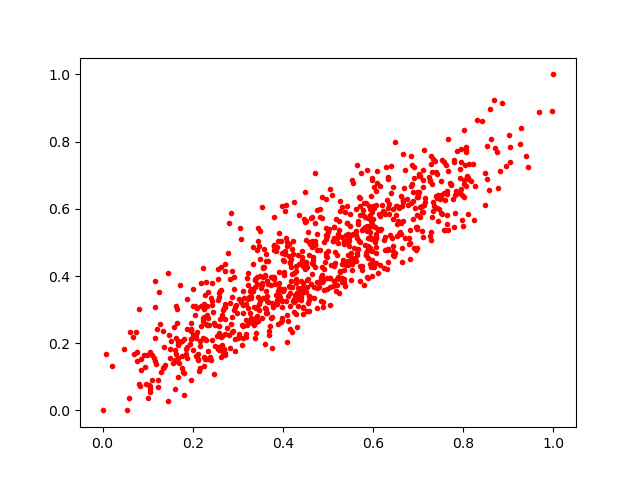

The data file committed next to this chart (first rows):
0.3611445, 0.4022704
0.4701, 0.5568
0.3557, 0.3982
0.6035, 0.5445
0.6117, 0.5367
0.6252, 0.5909
0.554, 0.4364
0.3177, 0.2676
0.8058, 0.7757
0.2686, 0.1691
0.1155, 0.1484
0.5839, 0.4622
0.1622, 0.3092
0.445, 0.288
0.4392, 0.3385
0.7532, 0.5831
0.2577, 0.1895
0.6669, 0.5647
0.6402, 0.727
0.4305, 0.3481
0.2439, 0.2921
0.6919, 0.6031
0.5993, 0.5485
0.2617, 0.1599
0.3008, 0.2153
0.5632, 0.4439
0.3572, 0.4802
0.1851, 0.1816
0.5501, 0.3894
0.3672, 0.3758
0.5413, 0.5068
0.4119, 0.2656
0.5752, 0.4287
0.4628, 0.3769
0.4514, 0.5064
0.5121, 0.5054
0.5991, 0.6072
0.5975, 0.6927
0.6072, 0.4401
0.5835, 0.4627
0.5469, 0.5138
0.1639, 0.2161
0.3858, 0.3276
0.1878, 0.1573
0.09394, 0.1306
0.449, 0.4196
0.3811, 0.4767
0.8595, 0.8957
0.6647, 0.6072
0.5737, 0.7063
0.118, 0.1381
0.4862, 0.3973
0.5669, 0.5539
0.3971, 0.3242
0.1772, 0.1608
0.7256, 0.5192
0.2888, 0.2374
0.4399, 0.3649
0.607, 0.5189
0.7469, 0.5986
0.8515, 0.7873
... 831 more rows
